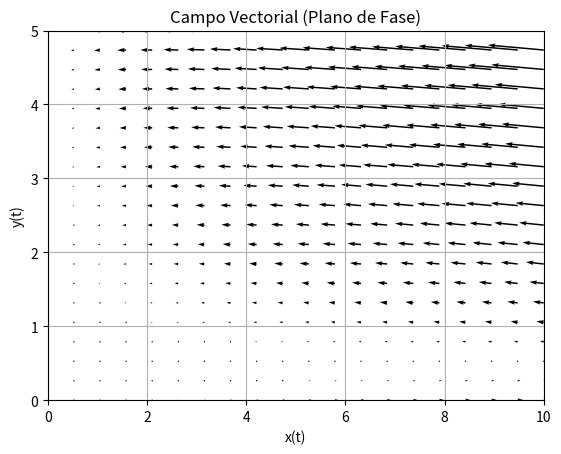

Here is the Python script that generated this plot:
import numpy as np
import matplotlib.pyplot as plt

# Define the derivatives based on the image
def dx_dt(x, y):
    return 0.5*x - 0.001*x**2 - x*y

def dy_dt(x, y):
    return -0.2*y + 0.1*x*y

# Create the grid for plotting
x_values = np.linspace(0, 10, 20)  # Adjusted range for x
y_values = np.linspace(0, 5, 20)   # Adjusted range for y
X, Y = np.meshgrid(x_values, y_values)

# Calculate the derivatives at each point
U = dx_dt(X, Y)
V = dy_dt(X, Y)

# Plot the vector field (phase plane)
plt.quiver(X, Y, U, V)
plt.xlabel('x(t)')
plt.ylabel('y(t)')
plt.title('Campo Vectorial (Plano de Fase)')
plt.grid(True)
plt.xlim(0, 10)   # Set x-axis limits
plt.ylim(0, 5)    # Set y-axis limits
plt.show()